Run: headless pygame with SDL's dummy video driver; simulated clock (each Clock.tick advances the game by its frame time, no real sleeping); random seed 0; keys injected as events and as key.get_pressed() state; no mouse input; restart key R tapped at the start of phases 3 and 4.
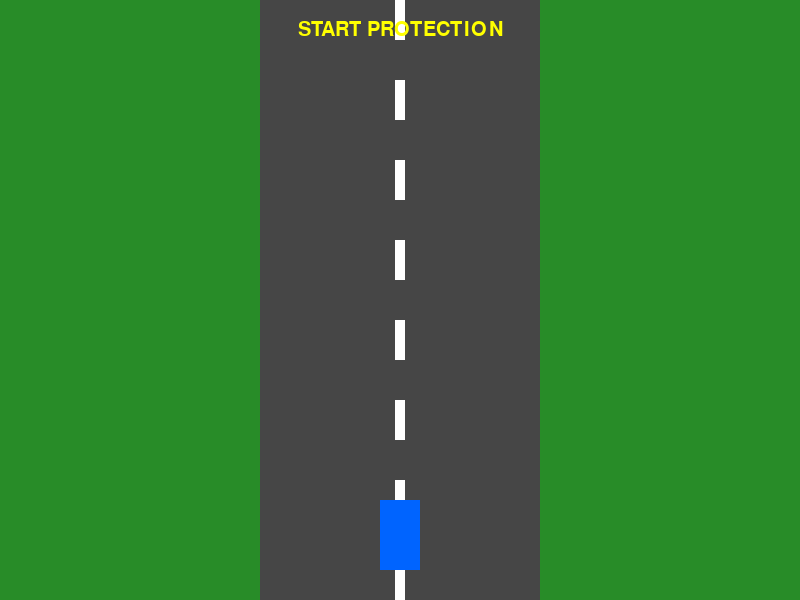
Frame 1 of 4 · flips 1–60 · no input
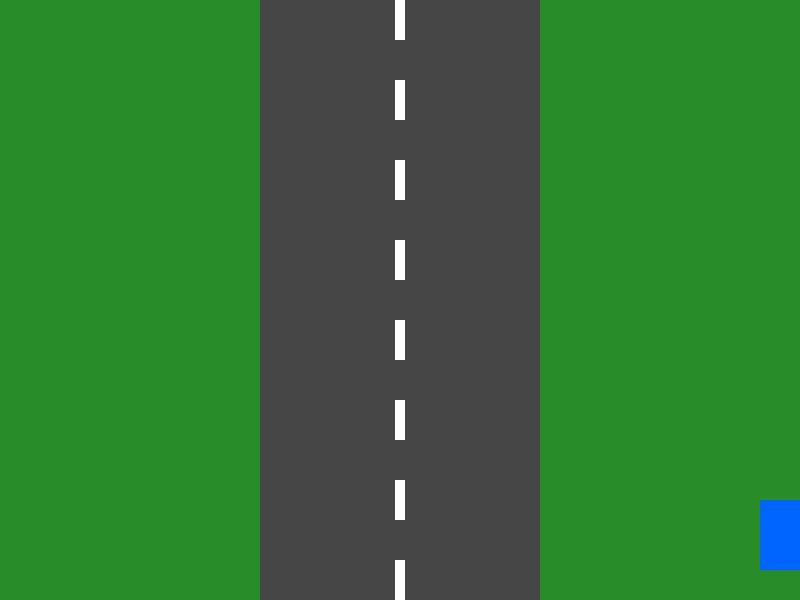
Frame 2 of 4 · flips 61–180 · tapped SPACE, RETURN · held RIGHT (→), D
Frame 3 of 4 · flips 181–300 · tapped R · held DOWN (↓), S · screen same as frame 1, image omitted
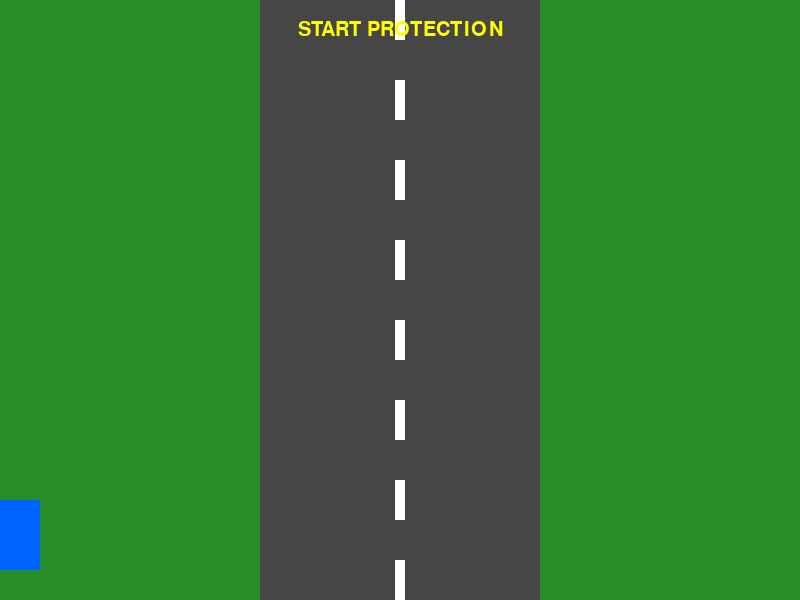
Frame 4 of 4 · flips 301–420 · tapped R · held LEFT (←), A, UP (↑), W

The pygame program that drew these frames:

import pygame
import random

# ===== SETTINGS =====
WIDTH = 800
HEIGHT = 600

# ===== CAR =====
class Car:
    def __init__(self):
        self.width = 40
        self.height = 70

        self.start_x = WIDTH // 2 - self.width // 2
        self.start_y = HEIGHT - 100

        self.x = self.start_x
        self.y = self.start_y

        self.speed = 6
        self.color = (0, 100, 255)

        self.rect = pygame.Rect(
            self.x,
            self.y,
            self.width,
            self.height
        )

    def update(self):
        keys = pygame.key.get_pressed()

        # WASD controls
        if keys[pygame.K_a]:
            self.x -= self.speed

        if keys[pygame.K_d]:
            self.x += self.speed

        self.x = max(0, min(self.x, WIDTH - self.width))

        self.rect.x = self.x
        self.rect.y = self.y

    def reset(self):
        self.x = self.start_x
        self.y = self.start_y

        self.rect.x = self.x
        self.rect.y = self.y

    def draw(self, screen):
        pygame.draw.rect(screen, self.color, self.rect)


# ===== GAME =====
class Game:
    def __init__(self):
        pygame.init()

        self.screen = pygame.display.set_mode((WIDTH, HEIGHT))
        pygame.display.set_caption("NeuroDrive")

        self.clock = pygame.time.Clock()

        self.car = Car()

        self.running = True
        self.game_over = False

        self.font = pygame.font.SysFont(None, 60)
        self.small_font = pygame.font.SysFont(None, 30)

        # Road
        self.road_width = 280
        self.road_x = WIDTH // 2 - self.road_width // 2

        # Obstacle speed
        self.obstacle_speed = 5

        # 2-second protection timer
        self.start_time = pygame.time.get_ticks()

        # Obstacles
        self.obstacles = []
        self.create_obstacles()

    def create_obstacles(self):
        self.obstacles.clear()

        # Less obstacles than before
        for _ in range(15):

            x = random.randint(
                self.road_x,
                self.road_x + self.road_width - 40
            )

            y = random.randint(
                -10000,
                -200
            )

            self.obstacles.append(
                pygame.Rect(x, y, 40, 40)
            )

    def restart(self):
        self.game_over = False

        self.car.reset()

        self.start_time = pygame.time.get_ticks()

        self.create_obstacles()

    def update(self):

        if self.game_over:
            return

        self.car.update()

        current_time = pygame.time.get_ticks()

        for obstacle in self.obstacles:

            obstacle.y += self.obstacle_speed

            # Recycle obstacle
            if obstacle.y > HEIGHT:

                obstacle.y = random.randint(
                    -1000,
                    -100
                )

                obstacle.x = random.randint(
                    self.road_x,
                    self.road_x + self.road_width - obstacle.width
                )

            # No collision during first 2 seconds
            if current_time - self.start_time > 2000:

                if self.car.rect.colliderect(obstacle):
                    self.game_over = True

    def draw(self):

        # Grass
        self.screen.fill((40, 140, 40))

        # Road
        pygame.draw.rect(
            self.screen,
            (70, 70, 70),
            (
                self.road_x,
                0,
                self.road_width,
                HEIGHT
            )
        )

        # Lane markings
        for y in range(0, HEIGHT, 80):

            pygame.draw.rect(
                self.screen,
                (255, 255, 255),
                (
                    WIDTH // 2 - 5,
                    y,
                    10,
                    40
                )
            )

        # Obstacles
        for obstacle in self.obstacles:

            pygame.draw.rect(
                self.screen,
                (220, 50, 50),
                obstacle
            )

        # Car
        self.car.draw(self.screen)

        # Spawn protection message
        current_time = pygame.time.get_ticks()

        if current_time - self.start_time < 2000:

            text = self.small_font.render(
                "START PROTECTION",
                True,
                (255, 255, 0)
            )

            self.screen.blit(
                text,
                (WIDTH // 2 - text.get_width() // 2, 20)
            )

      
        # Game Over
        if self.game_over:

            game_over_text = self.font.render(
                "GAME OVER",
                True,
                (255, 255, 255)
            )

            restart_text = self.small_font.render(
                "Press R to Restart",
                True,
                (255, 255, 255)
            )

            self.screen.blit(
                game_over_text,
                (
                    WIDTH // 2 - game_over_text.get_width() // 2,
                    HEIGHT // 2 - 40
                )
            )

            self.screen.blit(
                restart_text,
                (
                    WIDTH // 2 - restart_text.get_width() // 2,
                    HEIGHT // 2 + 30
                )
            )

    def run(self):

        while self.running:

            for event in pygame.event.get():

                if event.type == pygame.QUIT:
                    self.running = False

                if event.type == pygame.KEYDOWN:

                    if event.key == pygame.K_r:
                        self.restart()

            self.update()

            self.draw()

            pygame.display.flip()

            self.clock.tick(60)

        pygame.quit()


# ===== START =====
if __name__ == "__main__":
    game = Game()
    game.run()
